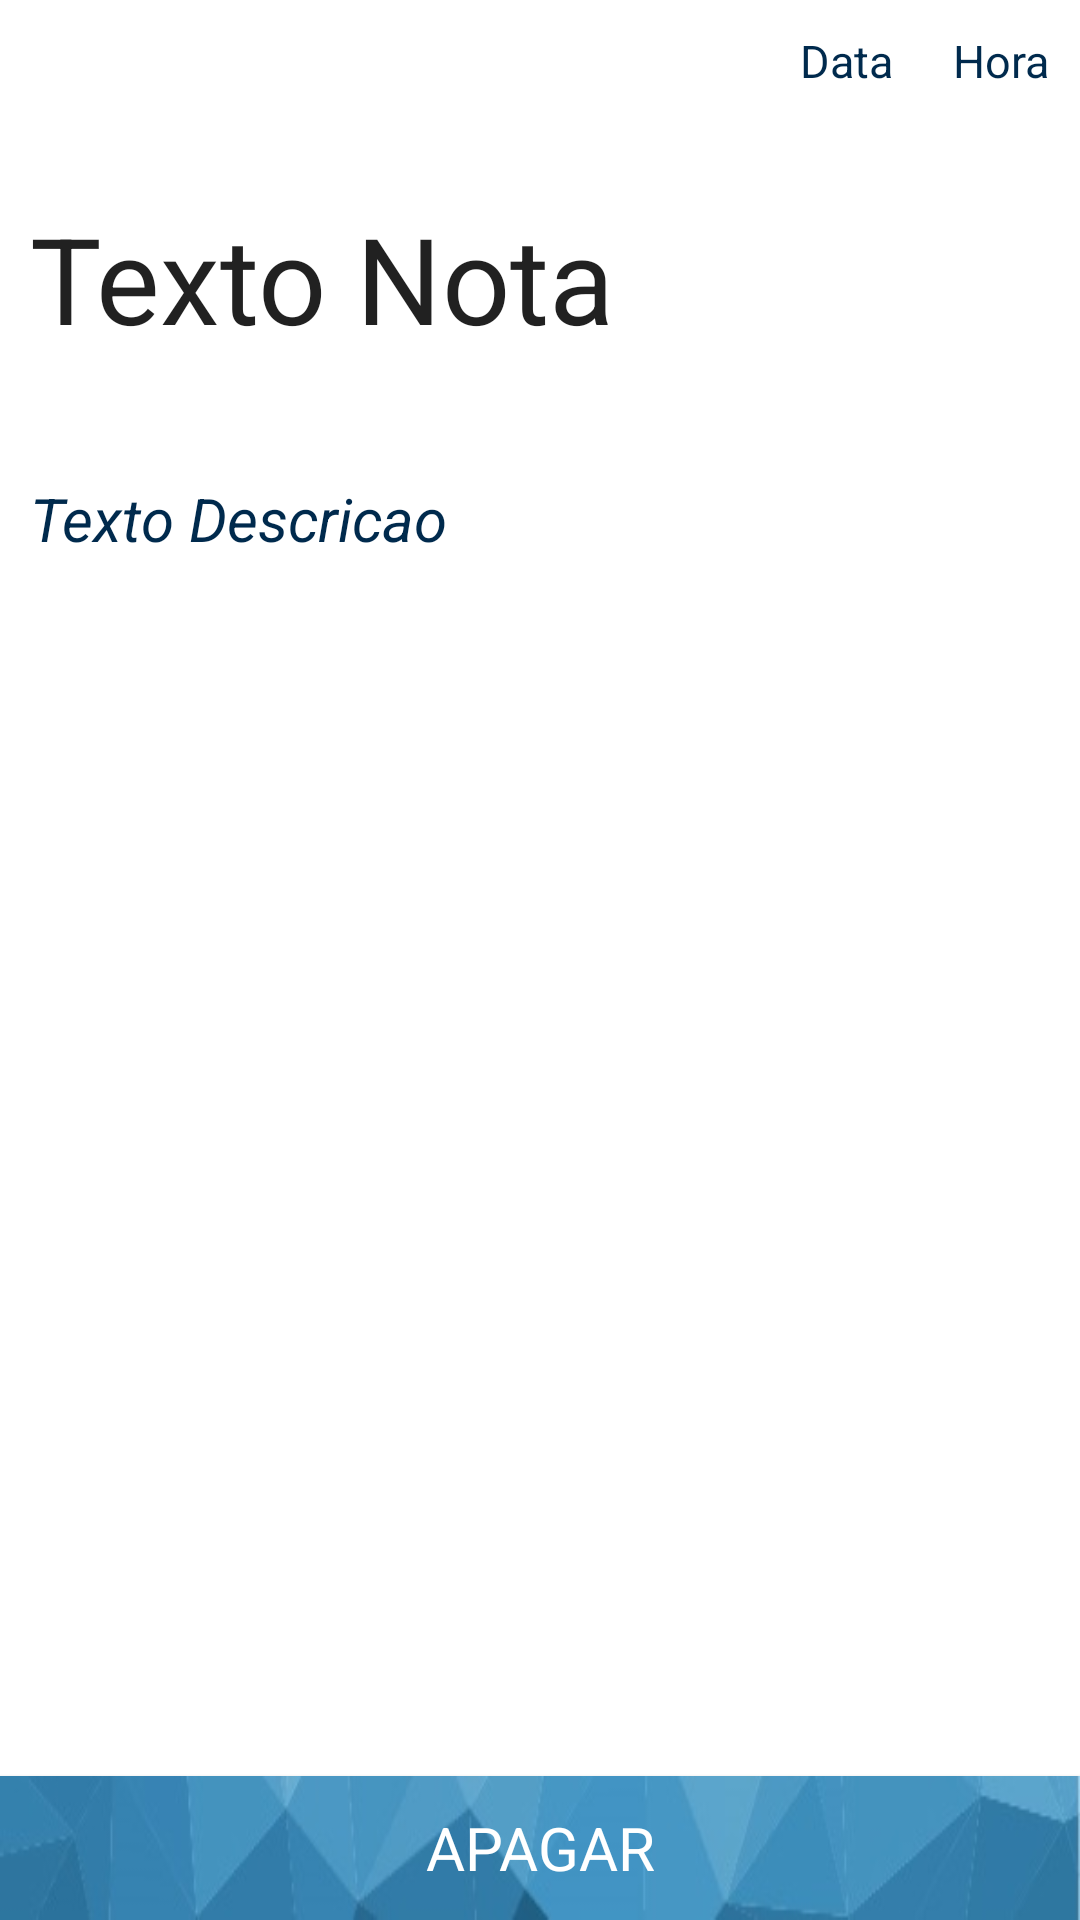

Write the Android layout XML for this screen, with the resource values it uses.
<!-- AndroidManifest.xml: application theme AppTheme -->
<!-- res/layout/activity_mostrar_tarefa.xml -->
<?xml version="1.0" encoding="utf-8"?>
<LinearLayout xmlns:android="http://schemas.android.com/apk/res/android"
    xmlns:tools="http://schemas.android.com/tools"
    android:layout_width="match_parent"
    android:layout_height="match_parent"
    tools:context="com.example.william.to_do.com.example.william.easy_list.MostrarTarefaActivity"
    android:orientation="vertical">

    <RelativeLayout
        android:layout_width="match_parent"
        android:layout_height="match_parent"
        android:background="@color/white"
        android:visibility="visible">

        <android.support.v7.widget.Toolbar
            android:id="@+id/toolbar"
            android:layout_width="384dp"
            android:layout_height="wrap_content"
            android:layout_alignParentEnd="true"
            android:layout_alignParentStart="true"
            android:background="@drawable/top2"
            android:theme="@style/AppTheme.AppBarOverlay"
            android:title="@string/app_name"
            android:titleTextColor="@color/white">

        </android.support.v7.widget.Toolbar>

        <TextView
            android:id="@+id/nomenota"
            style="@android:style/Theme.Black"
            android:layout_width="wrap_content"
            android:layout_height="wrap_content"
            android:layout_alignParentEnd="true"
            android:layout_alignParentStart="true"
            android:layout_below="@+id/toolbar"
            android:editable="true"
            android:focusableInTouchMode="true"
            android:padding="10dp"
            android:text="Texto Nota"
            android:textSize="40dp" />

        <TextView
            android:id="@+id/nomedescricao"
            android:layout_width="wrap_content"
            android:layout_height="wrap_content"
            android:layout_alignParentEnd="true"
            android:layout_alignParentStart="true"
            android:layout_below="@+id/nomenota"
            android:layout_marginTop="20dp"
            android:layout_toStartOf="@+id/tvhora2"
            android:clickable="true"
            android:editable="true"
            android:focusable="true"
            android:focusableInTouchMode="true"
            android:inputType="text"
            android:padding="10dp"
            android:singleLine="true"
            android:text="Texto Descricao"
            android:textColor="@color/colorPrimary"
            android:textSize="20dp"
            android:textStyle="italic" />

        <TextView
            android:id="@+id/tvhora2"
            android:layout_width="wrap_content"
            android:layout_height="wrap_content"
            android:layout_alignParentEnd="true"
            android:layout_alignParentTop="true"
            android:padding="10dp"
            android:text="Hora"
            android:textColor="@color/colorPrimary"
            android:textSize="15dp"
            android:theme="@style/AppTheme.AppBarOverlay" />

        <TextView
            android:id="@+id/tvdata2"
            android:layout_width="wrap_content"
            android:layout_height="wrap_content"
            android:layout_alignParentTop="true"
            android:layout_toStartOf="@+id/tvhora2"
            android:padding="10dp"
            android:text="Data"
            android:textColor="@color/colorPrimary"
            android:textSize="15dp"
            android:theme="@style/AppTheme.AppBarOverlay" />

        <Button
            android:id="@+id/buttonApagar"
            style="@android:style/Widget.Button"
            android:layout_width="wrap_content"
            android:layout_height="wrap_content"
            android:layout_alignParentBottom="true"
            android:layout_alignParentEnd="true"
            android:layout_alignParentStart="true"
            android:layout_toEndOf="@+id/nomedescricao"
            android:background="@drawable/end"
            android:text="APAGAR"
            android:textColor="@color/white"
            android:textSize="20dp" />

    </RelativeLayout>


</LinearLayout>
<!-- resources referenced by this layout -->
<resources>
  <color name="colorPrimary">#002a4d</color>
  <color name="white">#FFFFFF</color>
  <!-- drawable end: jpg bitmap (drawable, 18869 bytes) -->
  <string name="app_name">EasyList</string>
  <style name="AppTheme.AppBarOverlay" parent="ThemeOverlay.AppCompat.Dark.ActionBar" />
  <style name="AppTheme" parent="Theme.AppCompat.Light.DarkActionBar">
          
          <item name="colorPrimary">@color/colorPrimary</item>
          <item name="colorPrimaryDark">@color/colorPrimaryDark</item>
          <item name="colorAccent">@color/colorAccent</item>
      </style>
  <color name="colorPrimaryDark">#303F9F</color>
  <color name="colorAccent">#50b9e3</color>
</resources>
